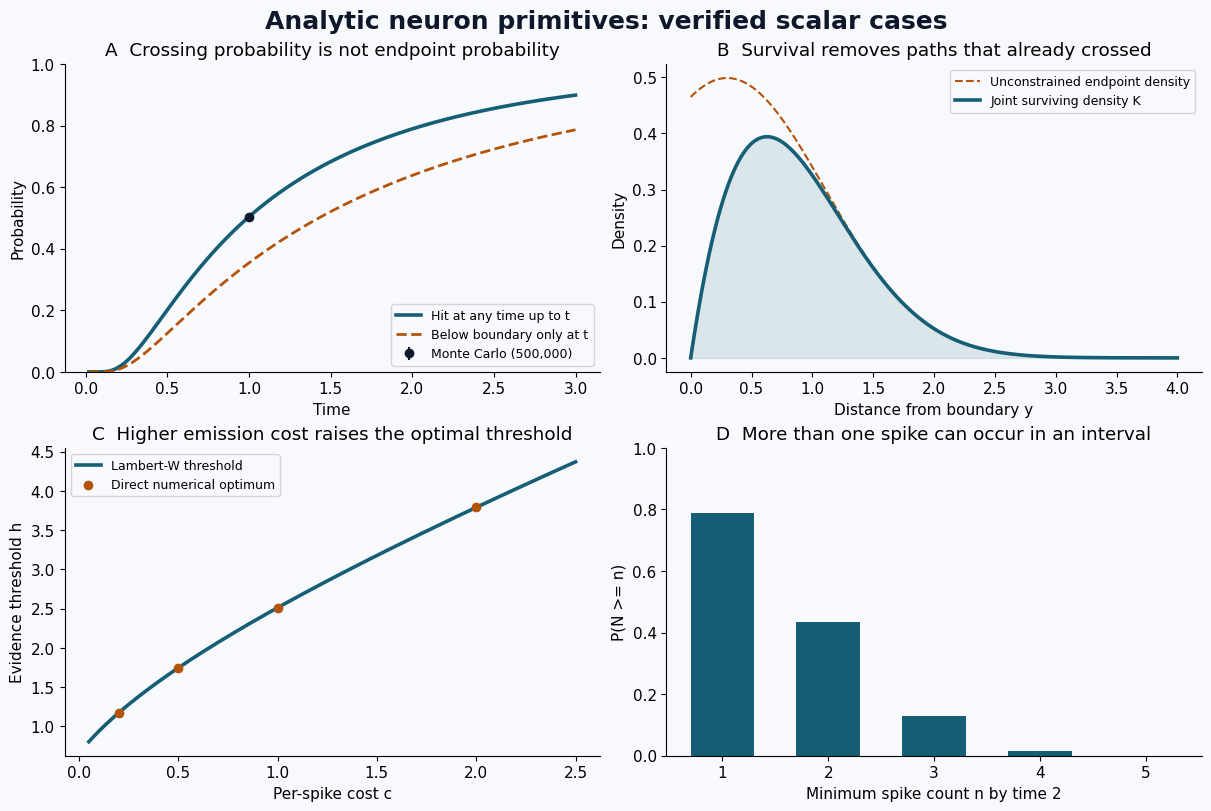

Write Python code to recreate this figure.
"""Analytic first-passage kernels and a solvable reset-threshold neuron.

Research validation only: no trained SNN, biological fit, or Hepta deployment.
All times and states in this script are dimensionless. Dependencies: numpy,
scipy, matplotlib. Run: python analytic_neuron.py --output results

The kernel is classical drifted-Brownian first passage. The Lambert-W policy
is derived for the explicitly stated scalar stationary impulse-control model,
not asserted to be a new theorem or a result in He and Xiong (2012).
"""
from __future__ import annotations

import argparse
import json
import math
import platform
from pathlib import Path

import numpy as np
import scipy
from scipy.integrate import quad
from scipy.optimize import minimize_scalar
from scipy.special import lambertw, log_ndtr, ndtr
from scipy.sparse import diags
from scipy.sparse.linalg import splu


def _domain(x, t, sigma):
    if np.any(np.asarray(x) <= 0) or np.any(np.asarray(t) <= 0) or sigma <= 0:
        raise ValueError("This reference implementation requires x,t,sigma > 0.")


def first_hit_cdf(x, t, mu, sigma):
    """P(tau <= t) for X=x+mu*t+sigma*W, absorbed at zero."""
    _domain(x, t, sigma)
    x, t = np.asarray(x, dtype=float), np.asarray(t, dtype=float)
    scale = sigma * np.sqrt(t)
    log_a = log_ndtr((-x - mu * t) / scale)
    log_b = -2 * mu * x / sigma**2 + log_ndtr((-x + mu * t) / scale)
    return np.exp(np.minimum(np.logaddexp(log_a, log_b), 0.0))


def first_hit_density(x, t, mu, sigma):
    _domain(x, t, sigma)
    x, t = np.asarray(x, dtype=float), np.asarray(t, dtype=float)
    log_f = (np.log(x) - math.log(sigma) - 0.5 * math.log(2 * math.pi)
             - 1.5 * np.log(t) - (x + mu * t)**2 / (2 * sigma**2 * t))
    return np.exp(log_f)


def discounted_hit(x, t, mu, sigma, rho):
    """E[exp(-rho*tau) 1(tau<=t)]; not a probability CDF if rho>0."""
    _domain(x, t, sigma)
    if rho < 0:
        raise ValueError("rho must be nonnegative")
    x, t = np.asarray(x, dtype=float), np.asarray(t, dtype=float)
    nu = np.sqrt(mu**2 + 2 * rho * sigma**2)
    scale = sigma * np.sqrt(t)
    log_a = (-mu + nu) * x / sigma**2 + log_ndtr((-x - nu*t) / scale)
    log_b = (-mu - nu) * x / sigma**2 + log_ndtr((-x + nu*t) / scale)
    return np.exp(np.minimum(np.logaddexp(log_a, log_b), 0.0))


def killed_density(y, x, t, mu, sigma):
    """Joint density of (X_t=y, tau>t); integral is survival probability."""
    _domain(x, t, sigma)
    y = np.asarray(y, dtype=float)
    if np.any(y < 0):
        raise ValueError("y must be nonnegative")
    gaussian = np.exp(-(y-x-mu*t)**2/(2*sigma**2*t)) / (sigma*np.sqrt(2*np.pi*t))
    return gaussian * (-np.expm1(-2*x*y/(sigma**2*t)))


def value_operator(x, t, mu, sigma, rho, running, terminal, recovery):
    """Feynman-Kac readout: running reward + surviving payoff + hit payoff."""
    if rho <= 0:
        raise ValueError("Use an integral/continuous limit for rho=0.")
    survival = 1.0 - first_hit_cdf(x, t, mu, sigma)
    hit = discounted_hit(x, t, mu, sigma, rho)
    alive = np.exp(-rho*t) * survival
    occupancy = (1.0-alive-hit)/rho
    return running*occupancy + terminal*alive + recovery*hit


def optimal_reset_threshold(a, sigma, rho, cost, reset=0.0, refractory=0.0):
    """Threshold maximizing E sum exp(-rho*T_n)(Y_T_n-cost).

    Active evidence: dY=a dt+sigma dW. After a spike, wait refractory time,
    then restart at reset. No reward/cost/input accrues in that waiting period.
    Assumptions: cost>reset, rho,sigma>0, refractory>=0.
    """
    if not (sigma > 0 and rho > 0 and cost > reset and refractory >= 0):
        raise ValueError("Require sigma,rho>0, cost>reset, refractory>=0")
    root = np.sqrt(a*a + 2*rho*sigma*sigma)
    k = 2*rho/(root+a) if a >= 0 else (root-a)/(sigma*sigma)
    d = 1 + k*(cost-reset)
    arg = -np.exp(-rho*refractory-d)
    h = cost + (1 + float(lambertw(arg, k=0).real))/k
    return h, k


def threshold_policy_value(h, a, sigma, rho, cost, reset, refractory):
    """Independent renewal-value expression for a fixed threshold h>cost."""
    root = np.sqrt(a*a + 2*rho*sigma*sigma)
    k = 2*rho/(root+a) if a >= 0 else (root-a)/(sigma*sigma)
    laplace = np.exp(-k*(h-reset))
    return laplace*(h-cost)/(-np.expm1(-rho*refractory-k*(h-reset)))


def backward_pde_cdf(x, t, mu, sigma, xmax=12.0, dx=0.01, nsteps=2000):
    """Independent method-of-lines reference for F_t=mu F_x+D F_xx.

    F(0,t)=1, F(xmax,t)=0, F(x,0)=0. Crank-Nicolson with two initial
    backward-Euler half-steps (Rannacher smoothing) at the incompatible corner.
    A finite xmax is an approximation and convergence is measured below.
    """
    _domain(x, t, sigma)
    n = int(round(xmax/dx))
    dx = xmax/n
    interior = n-1
    D = sigma*sigma/2
    lower = D/dx**2-mu/(2*dx)
    upper = D/dx**2+mu/(2*dx)
    diag = -2*D/dx**2
    generator = diags([np.full(interior-1, lower), np.full(interior, diag),
                       np.full(interior-1, upper)], [-1, 0, 1], format='csc')
    ident = diags([np.ones(interior)], [0], format='csc')
    dt = t/nsteps
    forcing = np.zeros(interior)
    forcing[0] = lower
    half_lu = splu(ident-dt*generator/2)
    v = np.zeros(interior)
    for _ in range(2):
        v = half_lu.solve(v+dt*forcing/2)
    lhs = splu(ident-dt*generator/2)
    rhs = ident+dt*generator/2
    for _ in range(nsteps-1):
        v = lhs.solve(rhs @ v + dt*forcing)
    grid = np.linspace(0, xmax, n+1)
    return float(np.interp(x, grid, np.concatenate(([1.0], v, [0.0]))))


def validate(output: Path):
    output.mkdir(parents=True, exist_ok=True)
    x, mu, sigma, horizon, rho = 1.0, -0.7, 0.8, 1.0, 0.4
    theory = float(first_hit_cdf(x, horizon, mu, sigma))
    terminal_only = float(ndtr((-x-mu*horizon)/(sigma*np.sqrt(horizon))))
    discount_theory = float(discounted_hit(x, horizon, mu, sigma, rho))
    density_integral = quad(lambda t: first_hit_density(x,t,mu,sigma), 0, horizon,
                            epsabs=1e-12, epsrel=1e-12)[0]
    hit_quadrature = quad(lambda t: np.exp(-rho*t)*first_hit_density(x,t,mu,sigma),
                          0,horizon,epsabs=1e-12,epsrel=1e-12)[0]
    kernel_mass = quad(lambda y: killed_density(y,x,horizon,mu,sigma),
                       0,np.inf,epsabs=1e-12,epsrel=1e-12)[0]
    pde_coarse = backward_pde_cdf(x,horizon,mu,sigma,dx=0.02,nsteps=1000)
    pde_fine = backward_pde_cdf(x,horizon,mu,sigma,dx=0.01,nsteps=2000)

    seeds = [101, 211, 307, 401, 503]
    n_per_seed = 100_000
    samples = []
    renewal_samples = []
    xr, dead_time, count_horizon = 0.8, 0.15, 2.0
    for seed in seeds:
        rng = np.random.default_rng(seed)
        # For mu<0: inverse Gaussian mean x/(-mu), shape x^2/sigma^2.
        hits = rng.wald(x/(-mu), x*x/(sigma*sigma), size=n_per_seed)
        samples.append(float(np.mean(hits <= horizon)))
        # Exact IID renewal simulation, not one Bernoulli spike per time bin.
        event_times = hits.copy()
        counts = np.zeros(n_per_seed, dtype=np.int32)
        active = np.flatnonzero(event_times <= count_horizon)
        while active.size:
            counts[active] += 1
            event_times[active] += dead_time + rng.wald(
                xr/(-mu), xr*xr/(sigma*sigma), size=active.size)
            active = active[event_times[active] <= count_horizon]
        renewal_samples.append([float(np.mean(counts)), float(np.mean(counts>=2))])
    pde_errors = [abs(pde_coarse-theory), abs(pde_fine-theory)]
    analytic_tails = []
    for n in range(1, 100):
        available = count_horizon-(n-1)*dead_time
        if available <= 0:
            break
        analytic_tails.append(float(first_hit_cdf(x+(n-1)*xr,available,mu,sigma)))
    analytic_count_mean = sum(analytic_tails)

    costs = [0.2, 0.5, 1.0, 2.0]
    thresholds = []
    for cost in costs:
        a, reset = -mu, 0.0
        h,k = optimal_reset_threshold(a,sigma,rho,cost,reset,dead_time)
        opt = minimize_scalar(lambda h_: -threshold_policy_value(
            h_,a,sigma,rho,cost,reset,dead_time),
            bounds=(cost+1e-8,cost+50),method='bounded',options={'xatol':1e-12})
        residual = 1/k-(h-cost+np.exp(-rho*dead_time+k*(reset-h))/k)
        thresholds.append({'cost':cost,'threshold':h,'numeric_optimum':float(opt.x),
                           'absolute_difference':abs(h-opt.x),
                           'value_matching_residual':abs(residual),
                           'stationary_rate_for_positive_a':1/(h/a+dead_time)})

    # Diverse regimes to detect sign, discount, and mass errors.
    regime_errors = []
    for xx,mm,ss,tt,rr in [(0.2,-1,0.5,0.3,0.1),(1,0,0.8,1,0.4),
                          (1,0.7,0.8,1,0.4),(2,-0.2,1.2,3,1.3),
                          (0.8,1.5,0.3,2,0.2)]:
        ff=float(first_hit_cdf(xx,tt,mm,ss))
        gg=float(discounted_hit(xx,tt,mm,ss,rr))
        qf=quad(lambda s: first_hit_density(xx,s,mm,ss),0,tt,epsabs=1e-12)[0]
        qg=quad(lambda s: np.exp(-rr*s)*first_hit_density(xx,s,mm,ss),0,tt,
                epsabs=1e-12)[0]
        mass=quad(lambda y: killed_density(y,xx,tt,mm,ss),0,np.inf,epsabs=1e-12)[0]
        regime_errors.append({'x':xx,'mu':mm,'sigma':ss,'t':tt,'rho':rr,
            'cdf_quadrature_error':abs(ff-qf),'discount_quadrature_error':abs(gg-qg),
            'mass_error':abs(mass+ff-1)})
        if not (-1e-12 <= gg <= ff+1e-12 <= 1+2e-12):
            raise AssertionError('probability/discount ordering failure')

    result = {
      'scope':'Mathematical/numerical scalar-operator verification only; no trained SNN or benchmark advantage.',
      'date':'2026-10-29','units':'dimensionless',
      'environment':{'python':platform.python_version(),'numpy':np.__version__,'scipy':scipy.__version__},
      'parameters':{'x':x,'mu':mu,'sigma':sigma,'horizon':horizon,'rho':rho},
      'first_hit':{'analytic_cdf':theory,'endpoint_below_zero_probability':terminal_only,
                   'missed_probability_mass_by_endpoint_check':theory-terminal_only,
                   'density_integral':density_integral,'killed_kernel_mass':kernel_mass,
                   'mass_error':abs(theory+kernel_mass-1),
                   'pde_coarse':pde_coarse,'pde_fine':pde_fine,'pde_absolute_errors':pde_errors,
                   'mc_seeds':seeds,'mc_samples_per_seed':n_per_seed,'mc_cdf_by_seed':samples,
                   'mc_pooled_cdf':float(np.mean(samples)),
                   'pooled_theoretical_standard_error':math.sqrt(theory*(1-theory)/(len(seeds)*n_per_seed))},
      'discounted_hit':{'analytic':discount_theory,'quadrature':hit_quadrature,
                       'absolute_error':abs(discount_theory-hit_quadrature)},
      'renewal':{'x_initial':x,'x_reset':xr,'refractory':dead_time,'horizon':count_horizon,
                  'analytic_mean_count':analytic_count_mean,'analytic_probability_at_least_two':analytic_tails[1],
                  'mc_mean_count':float(np.mean([z[0] for z in renewal_samples])),
                  'mc_probability_at_least_two':float(np.mean([z[1] for z in renewal_samples]))},
      'thresholds':thresholds,'regime_checks':regime_errors,
      'limitations':['Constant coefficients and fixed absorbing boundary only.',
        'Finite-domain PDE comparison is numerical, not a symbolic proof.',
        'Monte Carlo samples use the known inverse-Gaussian law, not biological recordings.',
        'The threshold problem has linear spike reward, fixed reset, no running cost, and frozen resource parameters.',
        'No resource-maturity network was trained; no energy, runtime, accuracy or Hepta benefit claim.']}
    if not (pde_errors[1]<2e-5 and pde_errors[1]<pde_errors[0]):
        raise AssertionError('PDE convergence criterion failed')
    if max(z['absolute_difference'] for z in thresholds)>1e-5:
        raise AssertionError('Lambert-W optimum mismatch')
    if abs(np.mean(samples)-theory)>5*result['first_hit']['pooled_theoretical_standard_error']:
        raise AssertionError('Unexpected Monte Carlo discrepancy')
    (output/'validation_results.json').write_text(json.dumps(result,ensure_ascii=False,indent=2)+'\n')

    import matplotlib
    matplotlib.use('Agg')
    import matplotlib.pyplot as plt
    plt.rcParams.update({'font.family':'DejaVu Sans','axes.spines.top':False,
                         'axes.spines.right':False,'figure.facecolor':'#f7f9fc',
                         'axes.facecolor':'#f7f9fc','font.size':11})
    fig,axs=plt.subplots(2,2,figsize=(12,8),layout='constrained')
    ts=np.linspace(0.02,3,300)
    axs[0,0].plot(ts,first_hit_cdf(x,ts,mu,sigma),color='#155e75',lw=2.6,label='Hit at any time up to t')
    axs[0,0].plot(ts,ndtr((-x-mu*ts)/(sigma*np.sqrt(ts))),color='#b45309',lw=2,ls='--',label='Below boundary only at t')
    axs[0,0].errorbar([1],[np.mean(samples)],yerr=[1.96*result['first_hit']['pooled_theoretical_standard_error']],
                      fmt='o',color='#0f172a',label='Monte Carlo (500,000)')
    axs[0,0].set(title='A  Crossing probability is not endpoint probability',xlabel='Time',ylabel='Probability',ylim=(0,1))
    axs[0,0].legend(fontsize=9,loc='lower right')
    ys=np.linspace(0,4,400)
    gaussian=np.exp(-(ys-x-mu*horizon)**2/(2*sigma**2*horizon))/(sigma*np.sqrt(2*np.pi*horizon))
    axs[0,1].plot(ys,gaussian,color='#b45309',ls='--',label='Unconstrained endpoint density')
    axs[0,1].plot(ys,killed_density(ys,x,horizon,mu,sigma),color='#155e75',lw=2.6,label='Joint surviving density K')
    axs[0,1].fill_between(ys,killed_density(ys,x,horizon,mu,sigma),color='#155e75',alpha=.12)
    axs[0,1].set(title='B  Survival removes paths that already crossed',xlabel='Distance from boundary y',ylabel='Density')
    axs[0,1].legend(fontsize=9)
    cc=np.linspace(.05,2.5,200)
    hh=np.array([optimal_reset_threshold(-mu,sigma,rho,c,0,dead_time)[0] for c in cc])
    axs[1,0].plot(cc,hh,color='#155e75',lw=2.6,label='Lambert-W threshold')
    axs[1,0].scatter(costs,[r['numeric_optimum'] for r in thresholds],color='#b45309',zorder=3,label='Direct numerical optimum')
    axs[1,0].set(title='C  Higher emission cost raises the optimal threshold',xlabel='Per-spike cost c',ylabel='Evidence threshold h')
    axs[1,0].legend(fontsize=9)
    xs=np.arange(1,6)
    axs[1,1].bar(xs,analytic_tails[:5],color='#155e75',width=.6)
    axs[1,1].set(title='D  More than one spike can occur in an interval',xlabel='Minimum spike count n by time 2',ylabel='P(N >= n)',xticks=xs,ylim=(0,1))
    fig.suptitle('Analytic neuron primitives: verified scalar cases',fontsize=18,fontweight='bold',color='#0f172a')
    fig.savefig(output/'analytic_neuron_validation.png',dpi=180)
    plt.close(fig)
    print(json.dumps(result,ensure_ascii=False,indent=2))
    return result


if __name__=='__main__':
    parser=argparse.ArgumentParser(description=__doc__)
    parser.add_argument('--output',type=Path,default=Path('results'))
    args=parser.parse_args()
    validate(args.output)
